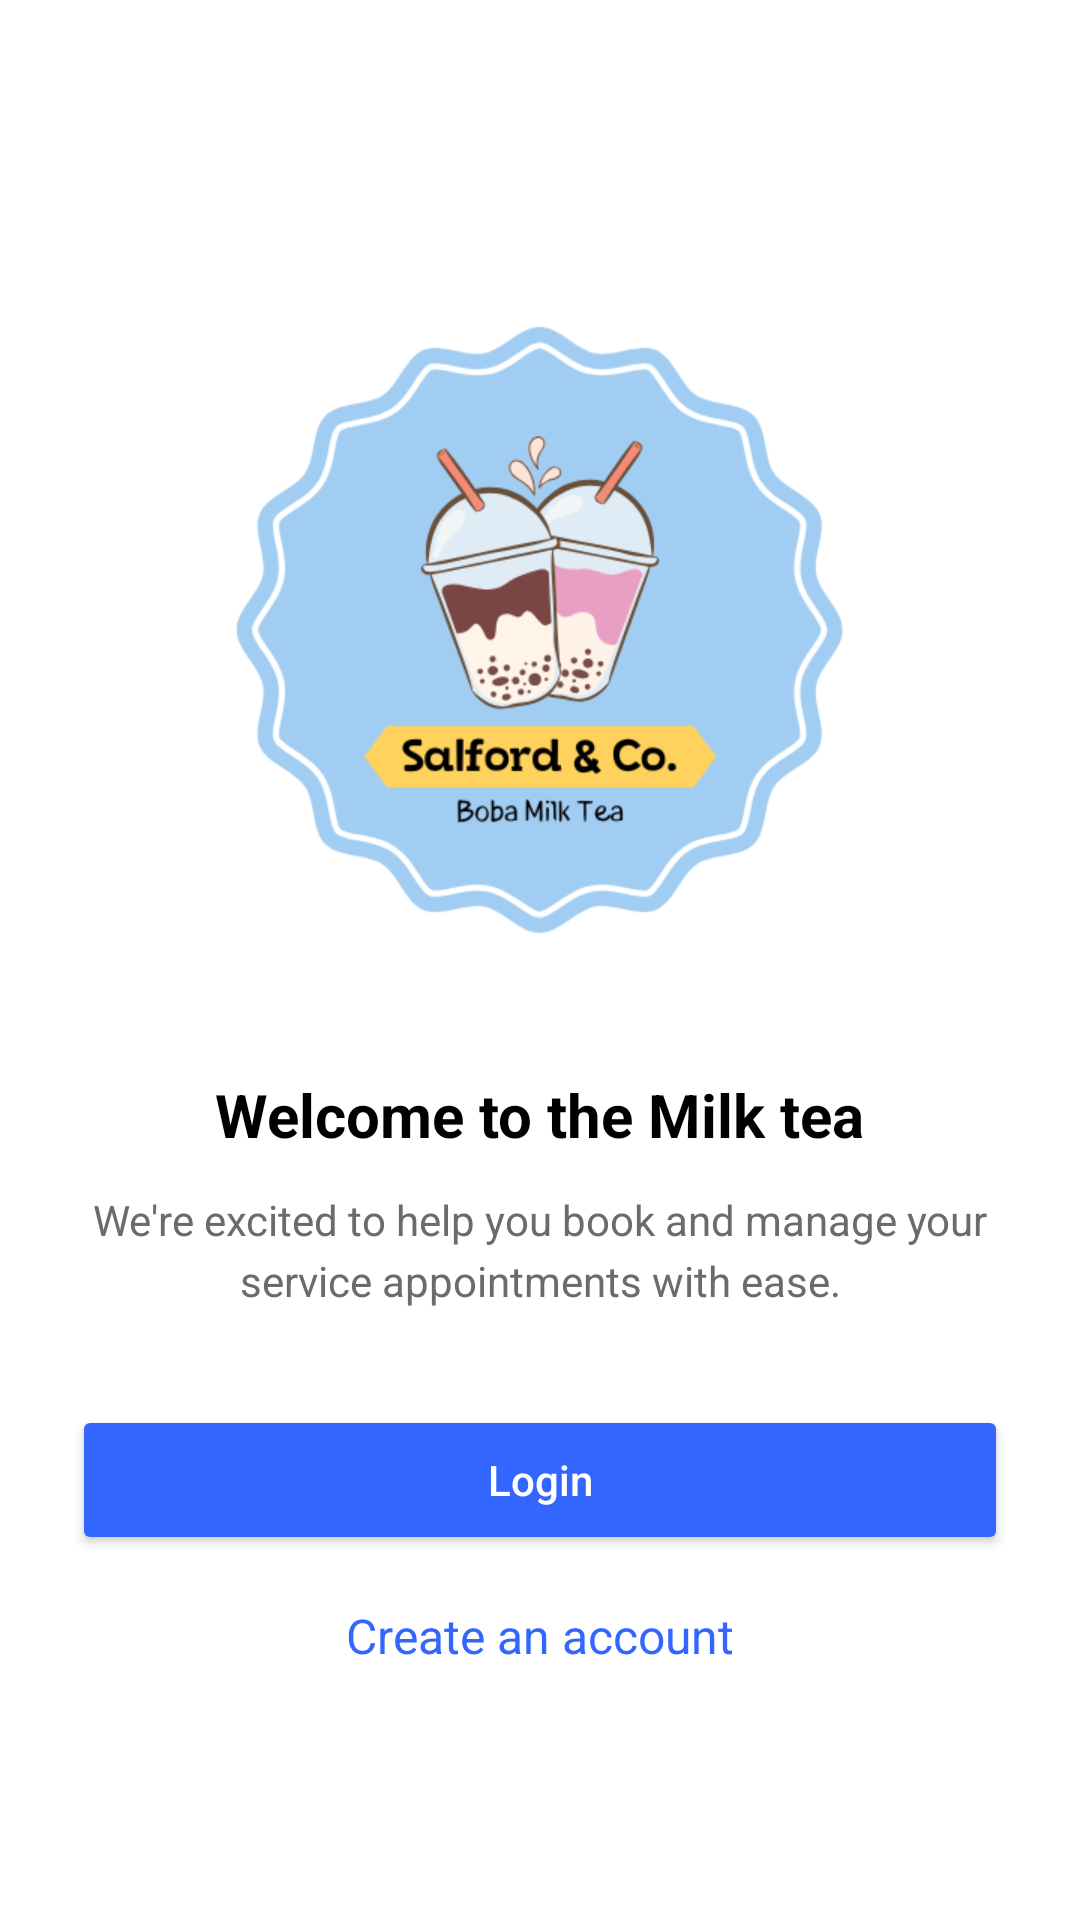

Write the Android layout XML for this screen, with the resource values it uses.
<!-- AndroidManifest.xml: application theme Theme.MilkTeaStore -->
<!-- res/layout/activity_welcome.xml -->
<?xml version="1.0" encoding="utf-8"?>
<LinearLayout xmlns:android="http://schemas.android.com/apk/res/android"
    android:id="@+id/welcomeLayout"
    android:layout_width="match_parent"
    android:layout_height="match_parent"
    android:orientation="vertical"
    android:gravity="center"
    android:padding="24dp"
    android:background="#FFFFFF">

    
    <ImageView
        android:id="@+id/imgWelcome"
        android:layout_width="250dp"
        android:layout_height="250dp"
        android:src="@drawable/logo"
        android:layout_marginBottom="24dp"
        android:contentDescription="welcome image" />

    
    <TextView
        android:id="@+id/tvWelcomeTitle"
        android:layout_width="wrap_content"
        android:layout_height="wrap_content"
        android:text="Welcome to the Milk tea"
        android:textStyle="bold"
        android:textSize="20sp"
        android:textColor="#000000"
        android:layout_marginBottom="12dp" />

    
    <TextView
        android:id="@+id/tvWelcomeSubtitle"
        android:layout_width="wrap_content"
        android:layout_height="wrap_content"
        android:text="We're excited to help you book and manage your service appointments with ease."
        android:textSize="14sp"
        android:textColor="#6B6B6B"
        android:gravity="center"
        android:layout_marginBottom="32dp"
        android:lineSpacingExtra="4dp" />

    
    <Button
        android:id="@+id/btnWelcomeLogin"
        android:layout_width="match_parent"
        android:layout_height="50dp"
        android:text="Login"
        android:backgroundTint="#3366FF"
        android:textColor="#FFFFFF"
        android:textAllCaps="false"
        android:layout_marginBottom="16dp"/>


    
    <TextView
        android:id="@+id/tvCreateAccount"
        android:layout_width="wrap_content"
        android:layout_height="wrap_content"
        android:text="Create an account"
        android:textColor="#3366FF"
        android:textSize="16sp"/>
</LinearLayout>
<!-- resources referenced by this layout -->
<resources>
  <!-- drawable logo: png bitmap (drawable, 53244 bytes) -->
  <style name="Theme.MilkTeaStore" parent="Base.Theme.MilkTeaStore" />
  <style name="Base.Theme.MilkTeaStore" parent="Theme.Material3.DayNight.NoActionBar">
          
          
      </style>
</resources>
